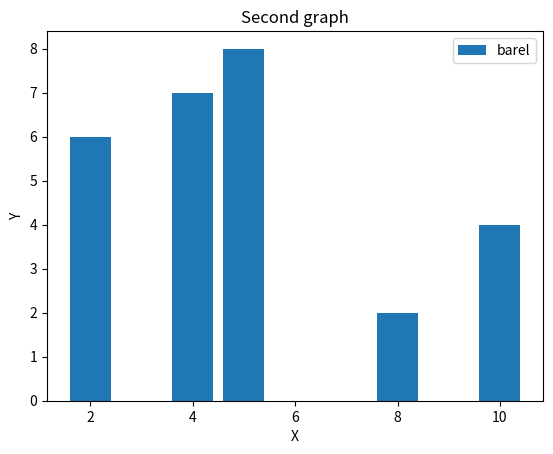

Generate this figure with matplotlib:
import matplotlib.pyplot as plt

x = [2,4,5,8,10]
y = [6,7,8,2,4]


plt.bar(x , y, label="barel")

plt.xlabel("X")
plt.ylabel("Y")
plt.title("Second graph")
plt.legend()
plt.show()
